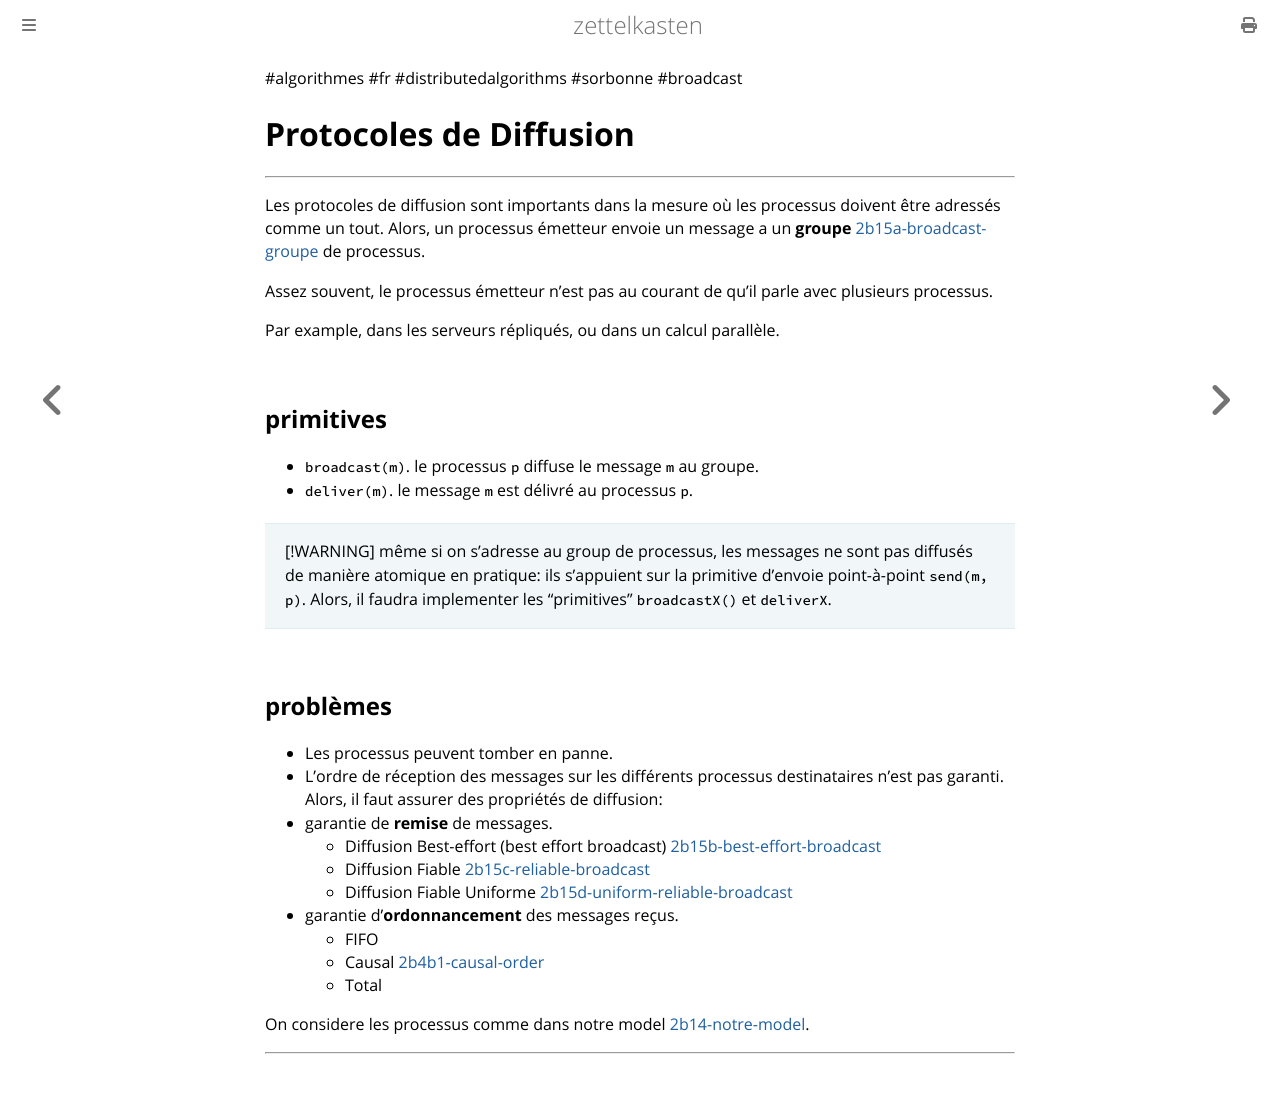

repository: aliasgwynplaine/z · page: 2b15-broadcast-protocols.html · generator: mdbook

#algorithmes #fr #distributedalgorithms #sorbonne #broadcast
# Protocoles de Diffusion
---
Les protocoles de diffusion sont importants dans la mesure où les processus doivent être adressés comme un tout. Alors, un processus émetteur envoie un message a un **groupe** [2b15a-broadcast-groupe](2b15a-broadcast-groupe.md) de processus.

Assez souvent, le processus émetteur n'est pas au courant de qu'il parle avec plusieurs processus.

Par example, dans les serveurs répliqués, ou dans un calcul parallèle. 

## primitives
+ `broadcast(m)`. le processus `p` diffuse le message `m` au groupe.
+ `deliver(m)`. le message `m` est délivré au processus `p`.

> [!WARNING] même si on s'adresse au group de processus, les messages ne sont pas diffusés de manière atomique en pratique: ils s’appuient sur la primitive d'envoie point-à-point `send(m, p)`.  Alors, il faudra implementer les "primitives" `broadcastX()` et `deliverX`.

## problèmes
+ Les processus peuvent tomber en panne.
+ L'ordre de réception des messages sur les différents processus destinataires n'est pas garanti.
Alors, il faut assurer des propriétés de diffusion:
+ garantie de **remise** de messages.
	+ Diffusion Best-effort (best effort broadcast) [2b15b-best-effort-broadcast](2b15b-best-effort-broadcast.md)
	+ Diffusion Fiable [2b15c-reliable-broadcast](2b15c-reliable-broadcast.md)
	+ Diffusion Fiable Uniforme [2b15d-uniform-reliable-broadcast](2b15d-uniform-reliable-broadcast.md)
+ garantie d'**ordonnancement** des messages reçus.
	+ FIFO 
	+ Causal [2b4b1-causal-order](2b4b1-causal-order.md)
	+ Total 

On considere les processus comme dans notre model [2b14-notre-model](2b14-notre-model.md).




---
